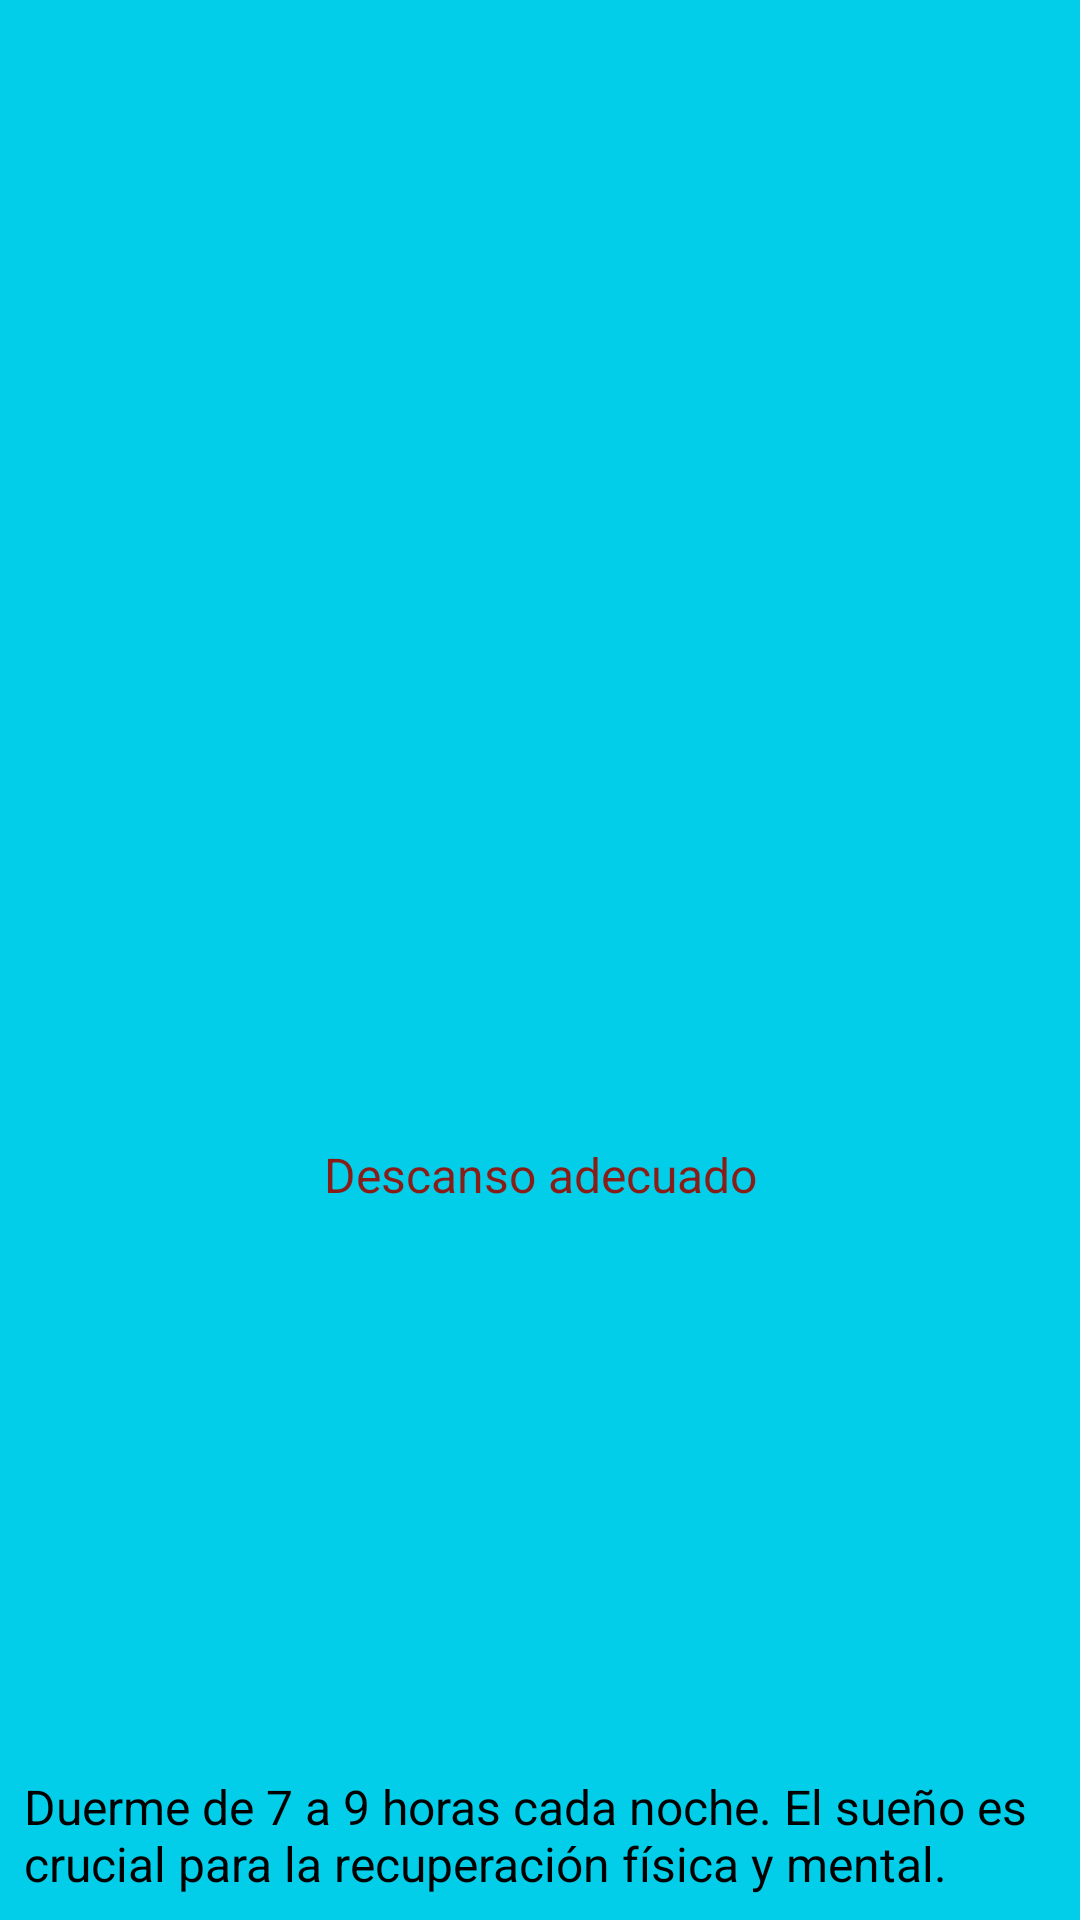

Reconstruct the res/layout file that produces this screen, plus the resources it refers to.
<!-- AndroidManifest.xml: application theme Theme.AppCompat.NoActionBar -->
<!-- res/layout/fragment_frag_a2_7.xml -->
<?xml version="1.0" encoding="utf-8"?>
<FrameLayout xmlns:android="http://schemas.android.com/apk/res/android"
    xmlns:tools="http://schemas.android.com/tools"
    android:layout_width="260dp"
    android:layout_height="330dp"
    android:background="@color/cool_green"
    android:layout_gravity="end"
    android:layout_marginStart="40dp"
    android:layout_marginTop="16dp"
    android:layout_marginEnd="16dp"
    android:layout_marginBottom="16dp"
    tools:context=".fragA2_7">

    
    <TextView
        android:layout_width="wrap_content"
        android:layout_height="90dp"
        android:layout_gravity="bottom"
        android:gravity="bottom|start"
        android:paddingStart="8dp"
        android:paddingTop="8dp"
        android:paddingEnd="8dp"
        android:paddingBottom="8dp"
        android:text="Duerme de 7 a 9 horas cada noche. El sueño es crucial para la recuperación física y mental."
        android:textColor="@color/black"
        android:textSize="16sp" />

    <TextView
        android:layout_width="262dp"
        android:layout_height="165dp"
        android:layout_gravity="center"
        android:gravity="bottom|center"
        android:paddingStart="0dp"
        android:paddingTop="0dp"
        android:paddingEnd="0dp"
        android:paddingBottom="0dp"
        android:text="Descanso adecuado"
        android:textColor="@color/red"
        android:textSize="16sp" />

    <ImageView
        android:id="@+id/imageView3"
        android:layout_width="match_parent"
        android:layout_height="213dp"
        android:rotationX="12"
        android:src="@drawable/dormir" />

</FrameLayout>
<!-- resources referenced by this layout -->
<resources>
  <color name="black">#FF000000</color>
  <color name="cool_green">#02CEEA</color>
  <color name="red">#891E19</color>
</resources>
